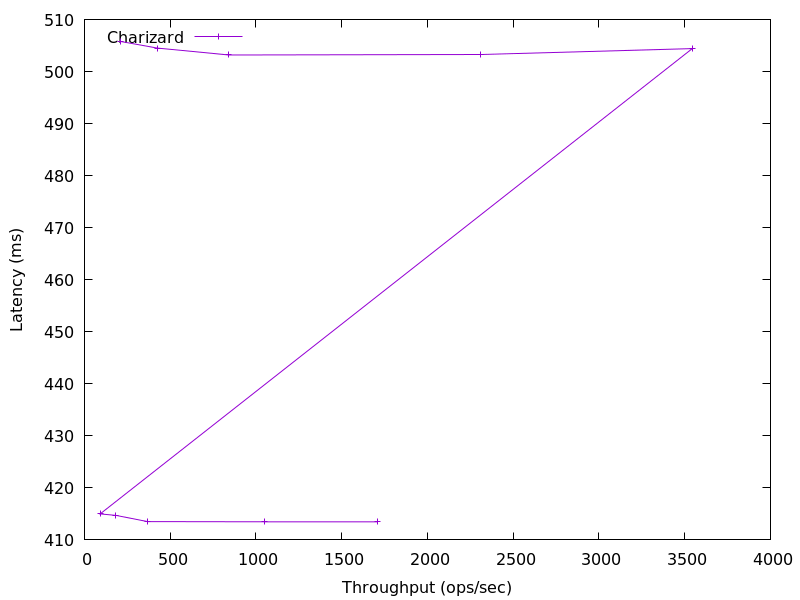

The data file committed next to this chart (first rows):
1711.1404514147998, 413.4656
1049, 413.5
368, 413.5
183.8, 414.7
91.57, 415
3544, 504.4
2311, 503.3
842.4, 503.2
423.5, 504.5
212.7, 505.8
